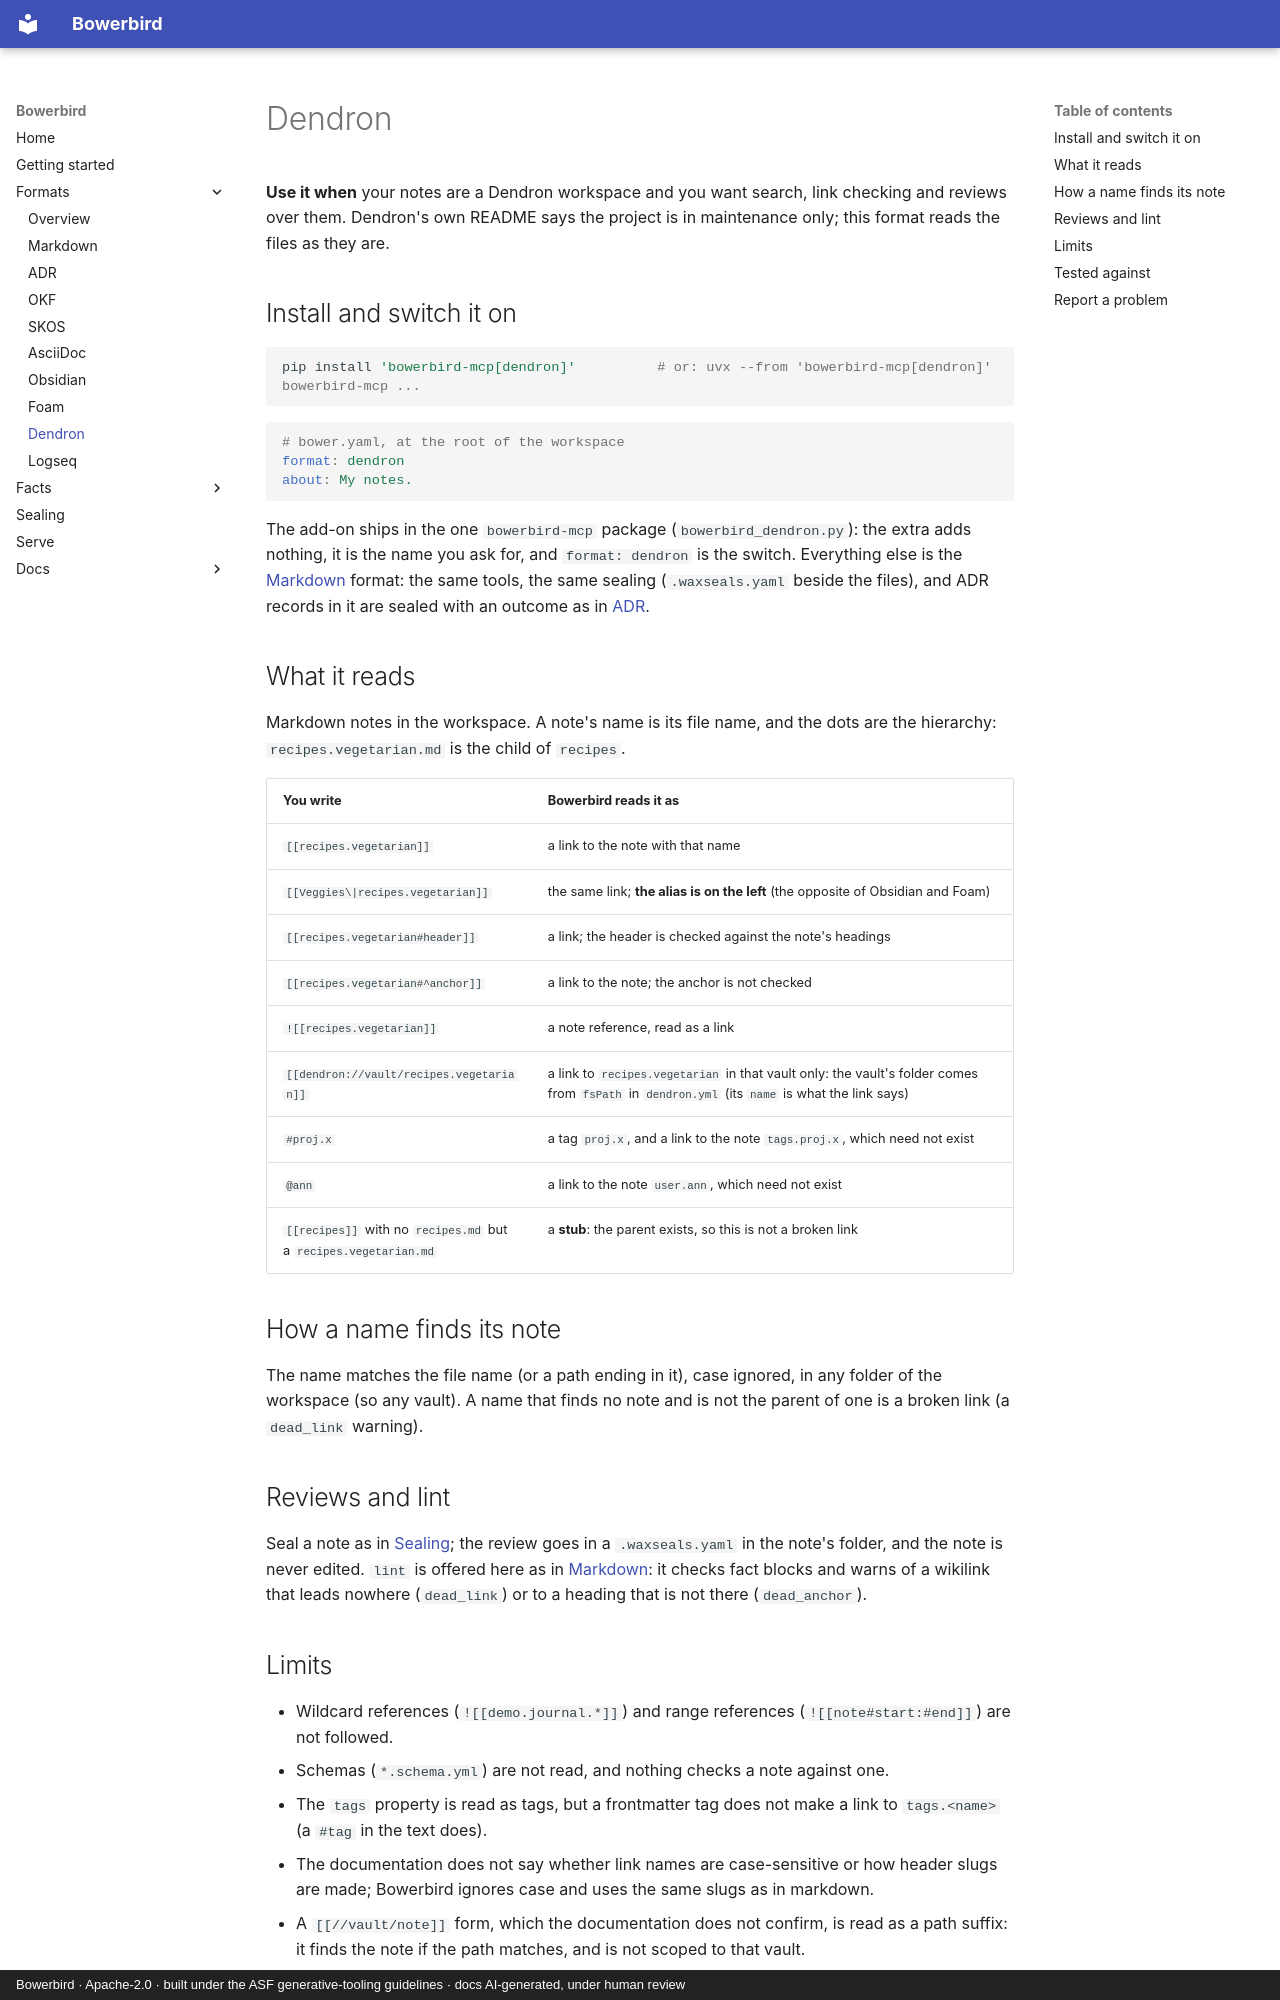

repository: dfoulks1/bowerbird-mcp · page: formats/dendron/index.html · generator: mkdocs · copyright: Bowerbird · Apache-2.0 · built under the ASF generative-tooling guidelines · docs AI-generated, under human review

# Dendron

<!-- seal-banner: Written with Claude Sonnet 5.5. The link rules come from Dendron's own documentation, read second-hand; the checks are tests on throwaway collections, not yet a real workspace. A person has not reviewed this page yet. -->

**Use it when** your notes are a Dendron workspace and you want search, link checking and reviews over them.
Dendron's own README says the project is in maintenance only; this format reads the files as they are.

## Install and switch it on

```sh
pip install 'bowerbird-mcp[dendron]'          # or: uvx --from 'bowerbird-mcp[dendron]' bowerbird-mcp ...
```

```yaml
# bower.yaml, at the root of the workspace
format: dendron
about: My notes.
```

The add-on ships in the one `bowerbird-mcp` package (`bowerbird_dendron.py`): the extra adds nothing, it is the name you ask for, and `format: dendron` is the switch. Everything else is the
[Markdown](markdown.md) format: the same tools, the same sealing (`.waxseals.yaml` beside the files), and ADR records in it are sealed
with an outcome as in [ADR](adr.md).

## What it reads

Markdown notes in the workspace. A note's name is its file name, and the dots are the hierarchy: `recipes.vegetarian.md` is the child of `recipes`.

| You write | Bowerbird reads it as |
|---|---|
| `[[recipes.vegetarian]]` | a link to the note with that name |
| `[[Veggies\|recipes.vegetarian]]` | the same link; **the alias is on the left** (the opposite of Obsidian and Foam) |
| `[[recipes.vegetarian#header]]` | a link; the header is checked against the note's headings |
| `[[recipes.vegetarian#^anchor]]` | a link to the note; the anchor is not checked |
| `![[recipes.vegetarian]]` | a note reference, read as a link |
| `[[dendron://vault/recipes.vegetarian]]` | a link to `recipes.vegetarian` in that vault only: the vault's folder comes from `fsPath` in `dendron.yml` (its `name` is what the link says) |
| `#proj.x` | a tag `proj.x`, and a link to the note `tags.proj.x`, which need not exist |
| `@ann` | a link to the note `user.ann`, which need not exist |
| `[[recipes]]` with no `recipes.md` but a `recipes.vegetarian.md` | a **stub**: the parent exists, so this is not a broken link |

## How a name finds its note

The name matches the file name (or a path ending in it), case ignored, in any folder of the workspace (so any vault). A name that finds no note and is not the
parent of one is a broken link (a `dead_link` warning).

## Reviews and lint

Seal a note as in [Sealing](../sealing.md); the review goes in a `.waxseals.yaml` in the note's folder, and the note is never edited. `lint` is offered here as in [Markdown](markdown.md): it checks fact blocks and warns of a wikilink that leads nowhere (`dead_link`) or to a heading that is not there (`dead_anchor`).

## Limits

- Wildcard references (`![[demo.journal.*]]`) and range references (`![[note#start:#end]]`) are not followed.
- Schemas (`*.schema.yml`) are not read, and nothing checks a note against one.
- The `tags` property is read as tags, but a frontmatter tag does not make a link to `tags.<name>` (a `#tag` in the text does).
- The documentation does not say whether link names are case-sensitive or how header slugs are made; Bowerbird ignores case and uses the same slugs as in markdown.
- A `[[//vault/note]]` form, which the documentation does not confirm, is read as a path suffix: it finds the note if the path matches, and is not scoped to that vault.
